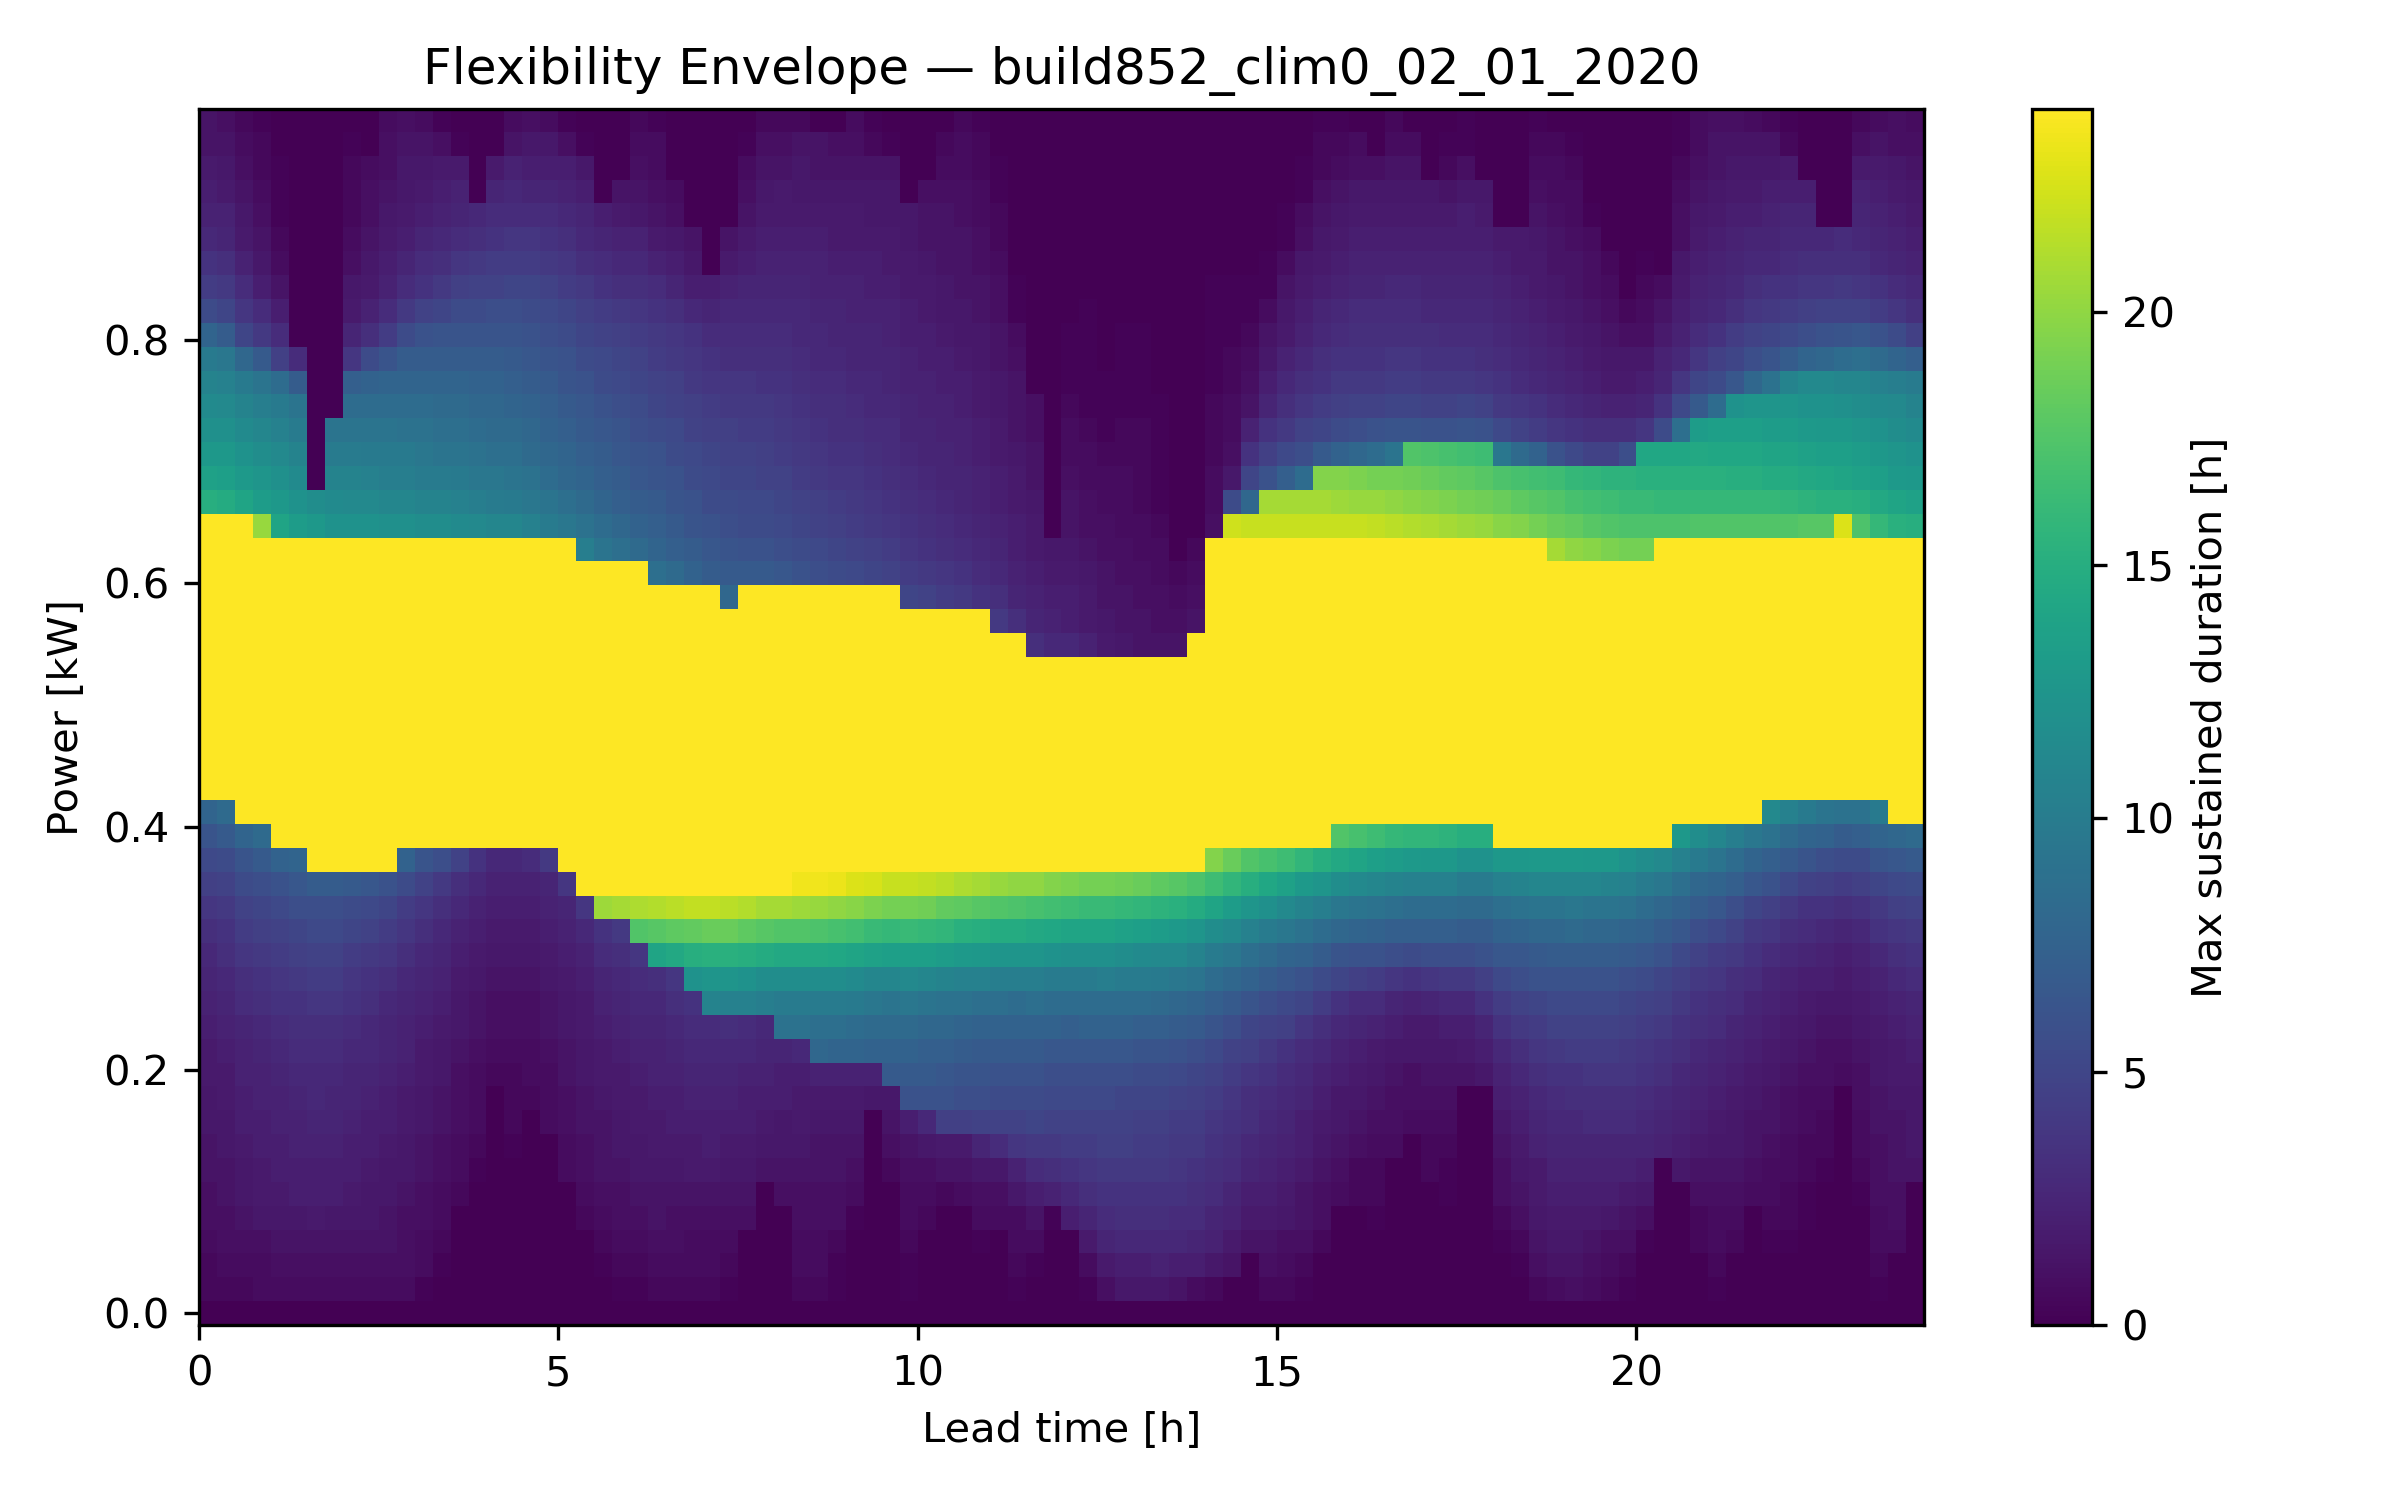

The file beside this chart, header and first rows:
Power Level [kW], LeadTime_0, LeadTime_1, LeadTime_2, LeadTime_3, LeadTime_4, LeadTime_5, LeadTime_6, LeadTime_7, LeadTime_8, LeadTime_9, LeadTime_10, LeadTime_11, LeadTime_12, LeadTime_13, LeadTime_14, LeadTime_15, LeadTime_16, LeadTime_17, LeadTime_18, LeadTime_19, LeadTime_20, LeadTime_21, LeadTime_22
-0.01, 0.0, 0.0, 0.0, 0.0, 0.0, 0.0, 0.0, 0.0, 0.0, 0.0, 0.0, 0.0, 0.0, 0.0, 0.0, 0.0, 0.0, 0.0, 0.0, 0.0, 0.0, 0.0, 0.0
0.01, 0.5, 0.5, 0.5, 0.75, 0.75, 0.75, 0.75, 0.75, 0.75, 0.75, 0.75, 0.75, 0.25, 0.0, 0.0, 0.0, 0.0, 0.0, 0.0, 0.0, 0.0, 0.0, 0.0
0.03, 0.5, 0.75, 0.75, 0.75, 1.0, 1.0, 1.0, 1.0, 1.0, 1.0, 1.0, 1.0, 0.75, 0.25, 0.0, 0.0, 0.0, 0.0, 0.0, 0.0, 0.0, 0.0, 0.25
0.05, 0.75, 1.0, 1.0, 1.0, 1.25, 1.25, 1.25, 1.25, 1.25, 1.25, 1.25, 1.0, 0.75, 0.5, 0.0, 0.0, 0.0, 0.0, 0.0, 0.0, 0.0, 0.0, 0.5
0.07, 1.0, 1.0, 1.25, 1.5, 1.5, 1.5, 1.75, 1.5, 1.5, 1.5, 1.25, 1.0, 1.0, 0.75, 0.0, 0.0, 0.0, 0.0, 0.0, 0.0, 0.0, 0.5, 0.75
0.09, 1.0, 1.25, 1.5, 1.75, 1.75, 2.0, 2.0, 2.0, 1.75, 1.5, 1.5, 1.25, 1.0, 0.75, 0.5, 0.0, 0.0, 0.0, 0.0, 0.0, 0.0, 0.75, 1.0
0.11, 1.25, 1.25, 1.5, 1.75, 2.0, 2.0, 2.0, 2.0, 2.0, 1.75, 1.5, 1.5, 1.25, 1.0, 0.75, 0.25, 0.0, 0.0, 0.0, 0.0, 0.75, 1.0, 1.25
0.13, 1.25, 1.5, 1.75, 2.0, 2.0, 2.25, 2.25, 2.25, 2.0, 2.0, 1.75, 1.5, 1.25, 1.0, 0.75, 0.5, 0.0, 0.25, 0.0, 0.0, 0.75, 1.0, 1.25
0.15, 1.5, 1.5, 2.0, 2.0, 2.25, 2.25, 2.5, 2.5, 2.25, 2.0, 2.0, 1.75, 1.5, 1.25, 1.0, 0.75, 0.0, 0.5, 0.0, 0.75, 1.0, 1.25, 1.25
0.17, 1.5, 1.75, 2.0, 2.25, 2.25, 2.5, 2.75, 2.5, 2.5, 2.25, 2.0, 1.75, 1.5, 1.25, 1.0, 0.75, 0.0, 0.5, 0.5, 0.75, 1.0, 1.25, 1.5
0.19, 1.75, 1.75, 2.25, 2.25, 2.5, 2.75, 2.75, 2.75, 2.5, 2.5, 2.25, 2.0, 1.75, 1.5, 1.0, 0.75, 0.5, 0.5, 0.75, 0.75, 1.25, 1.5, 1.75
0.21, 1.75, 2.0, 2.25, 2.5, 2.75, 3.0, 3.0, 3.0, 2.75, 2.75, 2.5, 2.25, 1.75, 1.5, 1.25, 1.0, 0.75, 0.75, 0.75, 1.0, 1.25, 1.5, 1.75
0.23, 2.0, 2.25, 2.5, 2.75, 3.0, 3.25, 3.25, 3.25, 3.0, 2.75, 2.5, 2.25, 2.0, 1.75, 1.5, 1.25, 1.0, 1.0, 1.0, 1.25, 1.5, 1.75, 2.0
0.25, 2.25, 2.5, 3.0, 3.25, 3.5, 3.5, 3.75, 3.75, 3.5, 3.25, 2.75, 2.5, 2.25, 2.0, 1.5, 1.25, 1.0, 1.0, 1.0, 1.25, 1.5, 1.75, 2.25
0.27, 2.5, 2.75, 3.25, 3.5, 3.75, 4.0, 4.25, 4.25, 3.75, 3.5, 3.25, 2.75, 2.5, 2.25, 1.75, 1.5, 1.25, 1.25, 1.25, 1.5, 1.75, 2.0, 2.5
0.29, 2.75, 3.25, 3.75, 4.0, 4.25, 4.5, 4.75, 4.75, 4.25, 4.0, 3.75, 3.25, 2.75, 2.5, 2.0, 1.75, 1.5, 1.5, 1.5, 1.75, 2.0, 2.25, 3.0
0.31, 3.25, 3.5, 4.25, 4.5, 4.75, 5.0, 5.25, 5.25, 5.0, 4.75, 4.25, 3.75, 3.25, 2.75, 2.25, 2.0, 1.75, 1.75, 1.75, 2.0, 2.25, 2.75, 3.5
0.33, 3.75, 4.0, 4.75, 5.0, 5.25, 5.75, 5.75, 5.75, 5.5, 5.25, 5.0, 4.25, 3.75, 3.25, 2.75, 2.25, 2.0, 2.0, 2.0, 2.25, 2.5, 3.75, 20.5
0.35, 4.5, 4.75, 5.5, 5.75, 6.0, 6.5, 7.0, 7.0, 6.75, 6.5, 6.0, 5.5, 4.75, 4.0, 3.25, 2.75, 2.25, 2.25, 2.25, 2.5, 3.75, 24.0, 24.0
0.37, 5.25, 5.5, 6.25, 6.75, 7.5, 7.75, 24.0, 24.0, 24.0, 24.0, 24.0, 7.5, 6.25, 5.75, 4.75, 3.5, 2.75, 2.75, 3.0, 4.0, 24.0, 24.0, 24.0
0.39, 6.25, 6.75, 7.75, 8.25, 24.0, 24.0, 24.0, 24.0, 24.0, 24.0, 24.0, 24.0, 24.0, 24.0, 24.0, 24.0, 24.0, 24.0, 24.0, 24.0, 24.0, 24.0, 24.0
0.41, 7.75, 8.25, 24.0, 24.0, 24.0, 24.0, 24.0, 24.0, 24.0, 24.0, 24.0, 24.0, 24.0, 24.0, 24.0, 24.0, 24.0, 24.0, 24.0, 24.0, 24.0, 24.0, 24.0
0.43, 24.0, 24.0, 24.0, 24.0, 24.0, 24.0, 24.0, 24.0, 24.0, 24.0, 24.0, 24.0, 24.0, 24.0, 24.0, 24.0, 24.0, 24.0, 24.0, 24.0, 24.0, 24.0, 24.0
0.45, 24.0, 24.0, 24.0, 24.0, 24.0, 24.0, 24.0, 24.0, 24.0, 24.0, 24.0, 24.0, 24.0, 24.0, 24.0, 24.0, 24.0, 24.0, 24.0, 24.0, 24.0, 24.0, 24.0
0.47, 24.0, 24.0, 24.0, 24.0, 24.0, 24.0, 24.0, 24.0, 24.0, 24.0, 24.0, 24.0, 24.0, 24.0, 24.0, 24.0, 24.0, 24.0, 24.0, 24.0, 24.0, 24.0, 24.0
0.49, 24.0, 24.0, 24.0, 24.0, 24.0, 24.0, 24.0, 24.0, 24.0, 24.0, 24.0, 24.0, 24.0, 24.0, 24.0, 24.0, 24.0, 24.0, 24.0, 24.0, 24.0, 24.0, 24.0
0.51, 24.0, 24.0, 24.0, 24.0, 24.0, 24.0, 24.0, 24.0, 24.0, 24.0, 24.0, 24.0, 24.0, 24.0, 24.0, 24.0, 24.0, 24.0, 24.0, 24.0, 24.0, 24.0, 24.0
0.53, 24.0, 24.0, 24.0, 24.0, 24.0, 24.0, 24.0, 24.0, 24.0, 24.0, 24.0, 24.0, 24.0, 24.0, 24.0, 24.0, 24.0, 24.0, 24.0, 24.0, 24.0, 24.0, 24.0
0.55, 24.0, 24.0, 24.0, 24.0, 24.0, 24.0, 24.0, 24.0, 24.0, 24.0, 24.0, 24.0, 24.0, 24.0, 24.0, 24.0, 24.0, 24.0, 24.0, 24.0, 24.0, 24.0, 24.0
0.57, 24.0, 24.0, 24.0, 24.0, 24.0, 24.0, 24.0, 24.0, 24.0, 24.0, 24.0, 24.0, 24.0, 24.0, 24.0, 24.0, 24.0, 24.0, 24.0, 24.0, 24.0, 24.0, 24.0
0.59, 24.0, 24.0, 24.0, 24.0, 24.0, 24.0, 24.0, 24.0, 24.0, 24.0, 24.0, 24.0, 24.0, 24.0, 24.0, 24.0, 24.0, 24.0, 24.0, 24.0, 24.0, 24.0, 24.0
0.61, 24.0, 24.0, 24.0, 24.0, 24.0, 24.0, 24.0, 24.0, 24.0, 24.0, 24.0, 24.0, 24.0, 24.0, 24.0, 24.0, 24.0, 24.0, 24.0, 24.0, 24.0, 24.0, 24.0
0.63, 24.0, 24.0, 24.0, 24.0, 24.0, 24.0, 24.0, 24.0, 24.0, 24.0, 24.0, 24.0, 24.0, 24.0, 24.0, 24.0, 24.0, 24.0, 24.0, 24.0, 24.0, 10.25, 9.25
0.65, 24.0, 24.0, 24.0, 20.25, 14.0, 13.25, 12.75, 12.25, 12.25, 12.25, 12.0, 12.0, 11.75, 11.75, 11.5, 11.25, 11.0, 11.0, 10.5, 10.0, 9.5, 9.0, 8.5
0.67, 15.0, 14.75, 14.0, 13.25, 12.75, 12.25, 11.75, 11.5, 11.25, 11.25, 11.0, 11.0, 10.75, 10.75, 10.5, 10.25, 10.0, 9.75, 9.5, 9.25, 8.75, 8.25, 7.75
0.69, 13.75, 13.5, 13.0, 12.5, 12.0, 11.5, 0.0, 10.75, 10.75, 10.5, 10.25, 10.25, 10.0, 10.0, 9.75, 9.5, 9.5, 9.25, 9.0, 8.5, 8.0, 7.75, 7.25
0.71, 12.75, 12.75, 12.25, 11.75, 11.25, 10.75, 0.0, 10.0, 10.0, 9.75, 9.75, 9.75, 9.5, 9.25, 9.25, 9.0, 8.75, 8.75, 8.25, 8.0, 7.75, 7.25, 7.0
0.73, 12.0, 12.0, 11.5, 11.0, 10.5, 10.0, 0.0, 9.25, 9.25, 9.25, 9.25, 9.0, 9.0, 8.75, 8.75, 8.5, 8.25, 8.25, 8.0, 7.5, 7.25, 6.75, 6.5
0.75, 11.5, 11.25, 10.75, 10.25, 9.75, 9.25, 0.0, 0.0, 8.5, 8.5, 8.5, 8.5, 8.5, 8.25, 8.25, 8.0, 8.0, 7.75, 7.5, 7.25, 6.75, 6.5, 6.0
0.77, 10.75, 10.5, 9.75, 9.25, 8.5, 7.0, 0.0, 0.0, 7.25, 7.5, 7.75, 7.75, 7.75, 7.75, 7.75, 7.5, 7.5, 7.25, 7.0, 6.75, 6.25, 6.0, 5.5
0.79, 9.75, 9.5, 8.0, 6.75, 4.5, 3.0, 0.0, 0.0, 3.75, 5.5, 6.25, 7.0, 7.0, 7.0, 7.0, 7.0, 7.0, 6.75, 6.5, 6.25, 6.0, 5.5, 5.25
0.81, 7.75, 7.0, 5.0, 4.0, 3.0, 0.0, 0.0, 0.0, 2.5, 3.25, 4.25, 5.5, 6.0, 6.25, 6.25, 6.25, 6.25, 6.25, 6.0, 5.75, 5.5, 5.0, 4.75
0.83, 5.5, 5.0, 3.75, 3.0, 2.0, 0.0, 0.0, 0.0, 1.75, 2.25, 3.0, 4.0, 4.75, 5.0, 5.5, 5.5, 5.75, 5.75, 5.5, 5.25, 5.0, 4.5, 4.25
0.85, 4.25, 4.0, 3.0, 2.0, 1.25, 0.0, 0.0, 0.0, 1.5, 1.75, 2.25, 3.0, 3.5, 4.0, 4.5, 4.75, 4.75, 5.0, 5.0, 4.75, 4.25, 4.0, 3.5
0.87, 3.5, 3.25, 2.25, 1.5, 0.75, 0.0, 0.0, 0.0, 1.0, 1.5, 2.0, 2.5, 3.0, 3.25, 3.75, 4.0, 4.25, 4.25, 4.25, 4.0, 3.75, 3.25, 3.0
0.89, 2.75, 2.5, 1.75, 1.25, 0.5, 0.0, 0.0, 0.0, 0.75, 1.25, 1.75, 2.0, 2.5, 2.75, 3.0, 3.25, 3.5, 3.75, 3.75, 3.5, 3.25, 2.75, 2.5
0.91, 2.25, 2.25, 1.5, 1.0, 0.25, 0.0, 0.0, 0.0, 0.5, 1.0, 1.5, 1.75, 2.0, 2.25, 2.5, 2.75, 3.0, 3.0, 3.0, 3.0, 2.75, 2.5, 2.0
0.93, 2.0, 1.75, 1.25, 0.75, 0.25, 0.0, 0.0, 0.0, 0.5, 1.0, 1.25, 1.5, 1.75, 2.0, 2.25, 0.0, 2.5, 2.75, 2.5, 2.5, 2.25, 2.0, 0.0
0.95, 1.75, 1.5, 1.0, 0.5, 0.25, 0.0, 0.0, 0.0, 0.5, 0.75, 1.0, 1.5, 1.5, 1.75, 1.75, 0.0, 1.75, 2.25, 2.0, 2.0, 2.0, 1.5, 0.0
0.97, 1.25, 1.25, 0.75, 0.5, 0.0, 0.0, 0.0, 0.0, 0.25, 0.0, 1.0, 1.25, 1.25, 1.0, 0.25, 0.0, 0.0, 1.25, 1.5, 1.5, 1.0, 0.25, 0.0
0.99, 1.25, 1.0, 0.5, 0.25, 0.0, 0.0, 0.0, 0.0, 0.0, 0.0, 0.75, 1.0, 0.75, 0.25, 0.0, 0.0, 0.0, 0.75, 1.0, 0.75, 0.25, 0.0, 0.0
